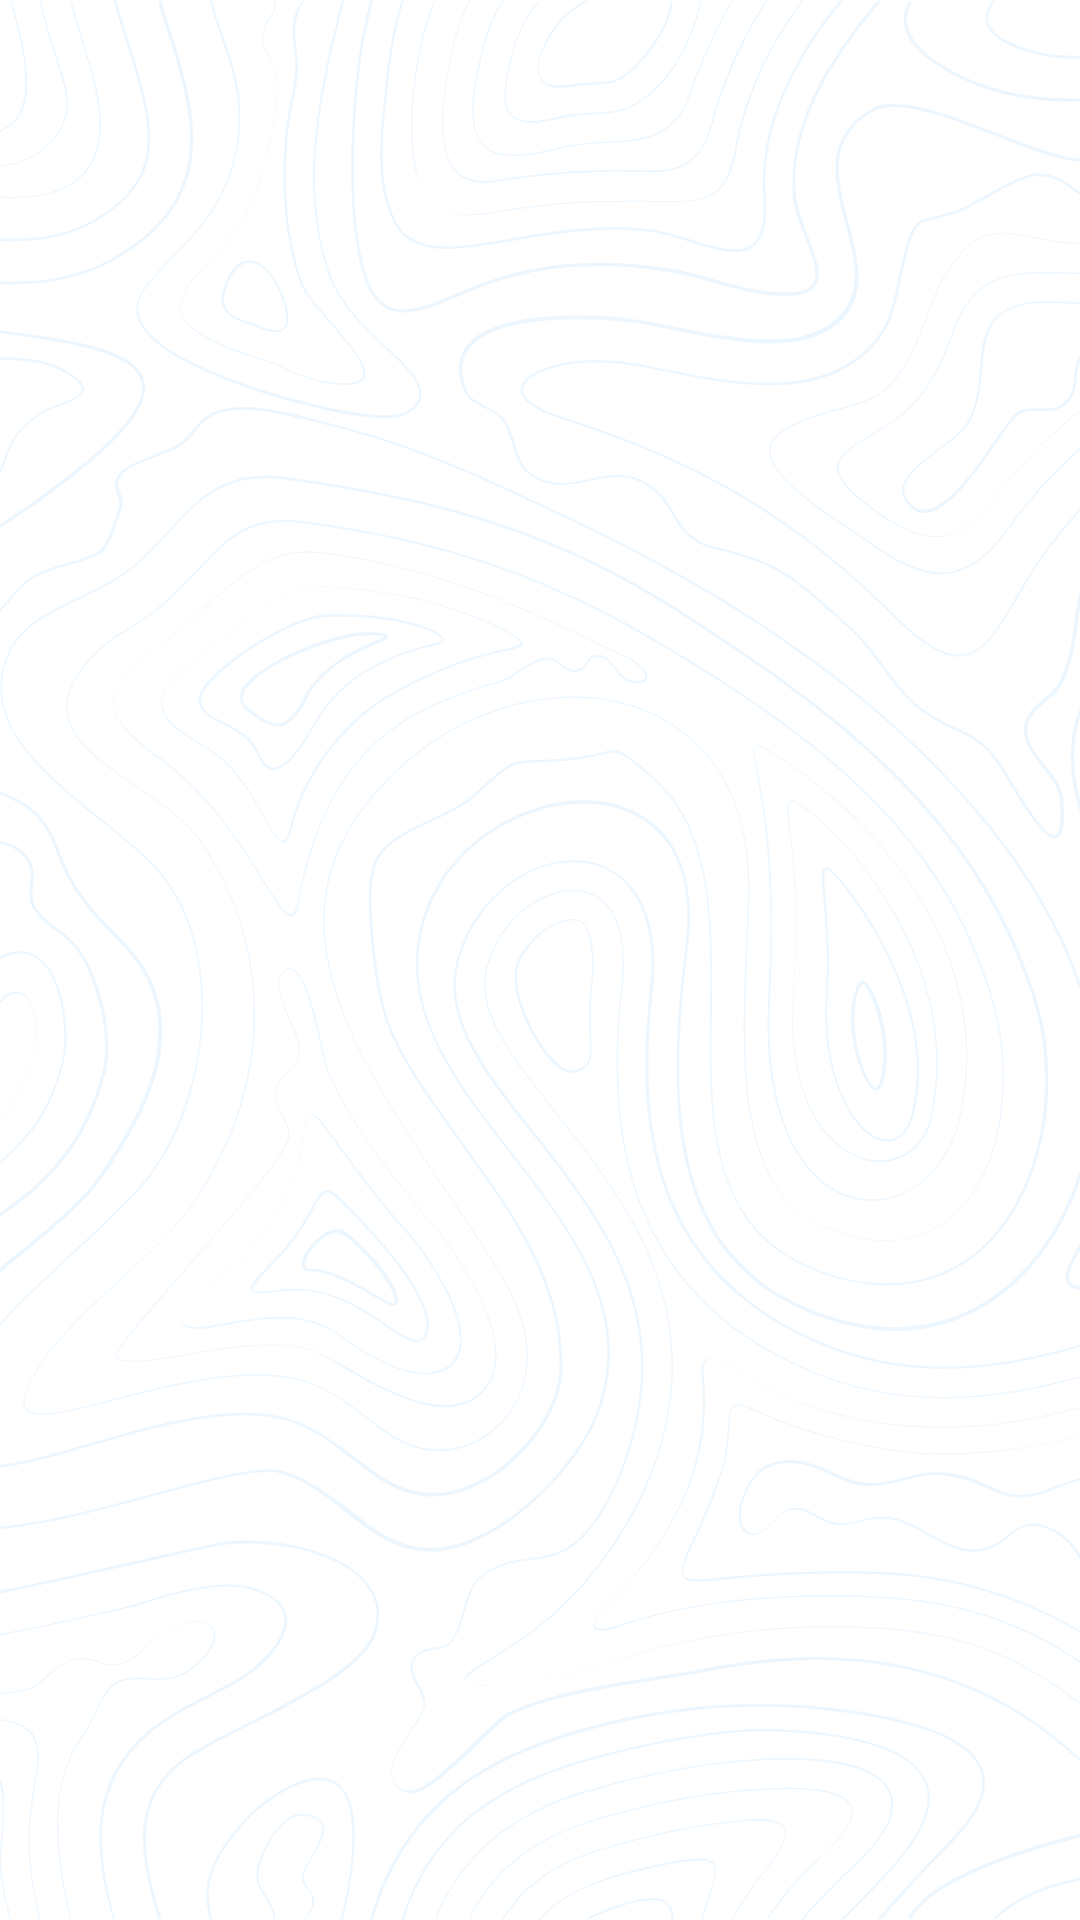

Reconstruct the res/layout file that produces this screen, plus the resources it refers to.
<!-- AndroidManifest.xml: application theme Theme.NF -->
<!-- res/layout/activity_on_boarding_screen.xml -->
<?xml version="1.0" encoding="utf-8"?>
<LinearLayout xmlns:android="http://schemas.android.com/apk/res/android"
    xmlns:app="http://schemas.android.com/apk/res-auto"
    xmlns:tools="http://schemas.android.com/tools"
    android:layout_width="match_parent"
    android:layout_height="match_parent"
    android:orientation="vertical"
    android:background="@color/white"
    tools:context=".OnBoardingScreen">

    <FrameLayout
        android:layout_width="match_parent"
        android:layout_height="match_parent"
        android:background="@drawable/ic_background_style">

        <androidx.viewpager.widget.ViewPager
            android:id="@+id/view_pager"
            android:layout_width="match_parent"
            android:layout_height="630dp">


        </androidx.viewpager.widget.ViewPager>

        <RelativeLayout
            android:id="@+id/relative_layout"
            android:layout_width="match_parent"
            android:layout_height="wrap_content"
            android:paddingStart="30dp"
            android:paddingTop="20dp"
            android:paddingEnd="30dp"
            android:paddingBottom="30dp"
            android:layout_gravity="bottom">

            <Button
                android:id="@+id/next"
                android:layout_width="match_parent"
                android:layout_height="50dp"
                android:background="@drawable/button_shape"
                android:fontFamily="@font/poppins_semi_bold"
                android:onClick="next"
                android:text="@string/next"
                android:textAllCaps="false"
                android:textColor="@color/white"
                android:textSize="16sp"
                android:visibility="invisible" />

        </RelativeLayout>

    </FrameLayout>

</LinearLayout>
<!-- resources referenced by this layout -->
<resources>
  <!-- drawable button_shape (drawable) -->
  <?xml version="1.0" encoding="utf-8"?>
  <shape xmlns:android="http://schemas.android.com/apk/res/android">
      <solid android:color="@color/lightBlue"/>
      <corners android:radius="10dp"/>
  </shape>
  <!-- drawable ic_background_style: vector/xml drawable (drawable, 96766 chars, omitted) -->
  <string name="next">Lanjutkan</string>
  <style name="Theme.NF" parent="Theme.MaterialComponents.DayNight.NoActionBar">
          
          <item name="colorPrimary">@color/actionButton</item>
  
          <item name="colorOnPrimary">@color/splash</item>
          
  
  
  
          
          <item name="android:statusBarColor" tools:targetApi="l">?attr/colorOnPrimary</item>
          
      </style>
  <color name="actionButton">#B17A7A</color>
  <color name="splash">#C53A5C</color>
  <!-- not gathered from this repository: default colours our renderer supplied (Android Studio template values) -->
  <color name="white">#FFFFFFFF</color>
</resources>
